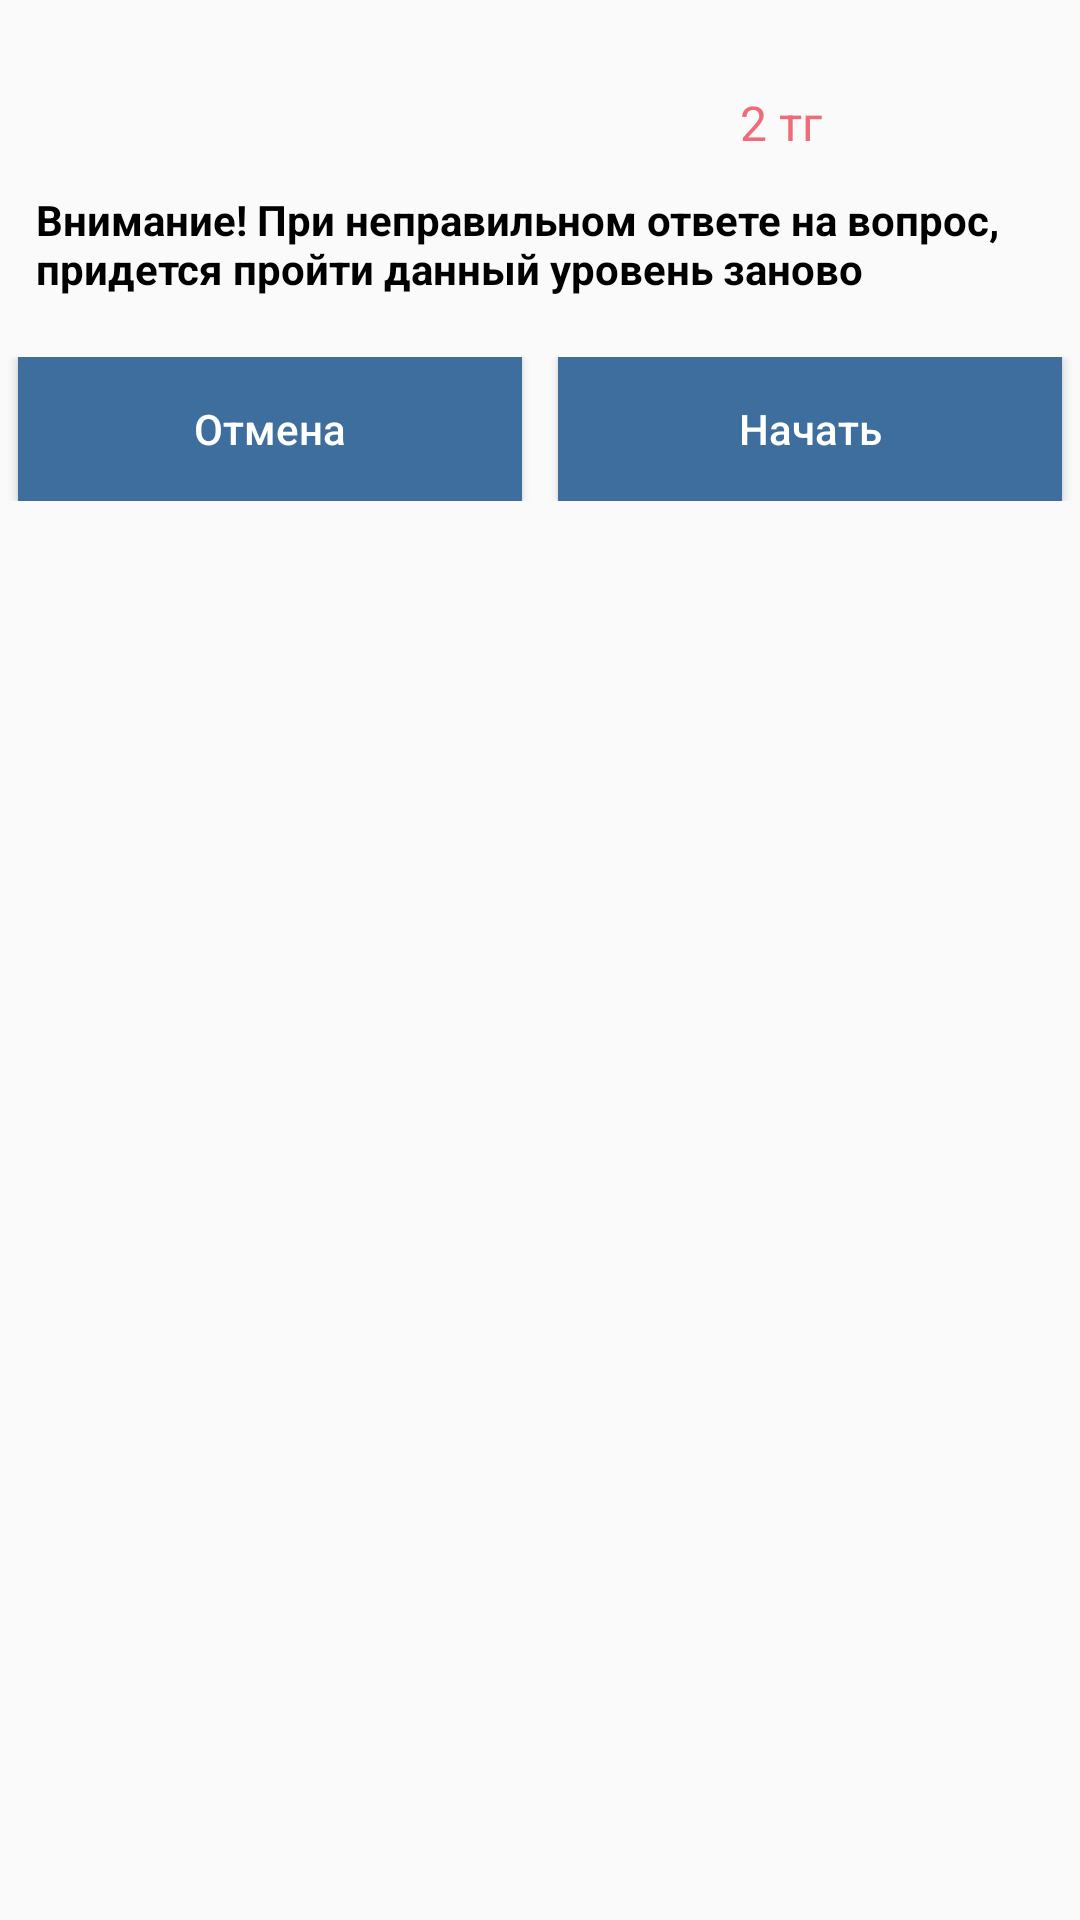

Android layout source for this screen:
<!-- AndroidManifest.xml: application theme AppTheme -->
<!-- res/layout/textview.xml -->
<?xml version="1.0" encoding="utf-8"?>
<LinearLayout android:orientation="vertical"
    android:layout_width="match_parent"
    android:layout_height="wrap_content"
    android:minWidth="250dp"
    android:minHeight="80dp"
    xmlns:android="http://schemas.android.com/apk/res/android">
    <LinearLayout
        android:layout_width="match_parent"
        android:layout_height="wrap_content"
        android:orientation="horizontal"
        android:layout_below="@+id/list1"
        android:layout_marginTop="12dp"
        android:paddingLeft="8dp"
        android:id="@+id/layPrice"
        >
        <TextView android:layout_width="match_parent"
            android:layout_weight="1"
            android:textColor="@color/colorBlack"
            android:textSize="16sp"
            android:id="@+id/tvInfo"
            android:paddingTop="18dp"
            android:paddingLeft="4dp"
            android:layout_height="wrap_content"/>
        <TextView android:layout_width="match_parent"
            android:textColor="@color/colorAccent"
            android:textSize="16sp"
            android:layout_weight="2"
            android:text="2 тг"
            android:paddingTop="18dp"
            android:paddingLeft="4dp"
            android:layout_height="wrap_content"/>
    </LinearLayout>
    <TextView android:layout_width="match_parent"
        android:textColor="@color/colorBlack"
        android:textStyle="bold"
        android:paddingLeft="12dp"
        android:paddingTop="12dp"
        android:paddingRight="12dp"
        android:text="@string/alertTraining"
        android:paddingBottom="8dp"
        android:layout_height="wrap_content"/>
    <LinearLayout
        android:layout_width="match_parent"
        android:layout_height="wrap_content"
        android:orientation="horizontal"
        android:layout_below="@+id/list1"
        android:layout_marginTop="12dp"
        android:layout_marginBottom="12dp"
        android:id="@+id/lay">
        <Button
            android:layout_width="match_parent"
            android:textAllCaps="false"
            android:layout_height="wrap_content"
            android:background="@color/colorPrimary"
            android:layout_weight="1"
            android:id="@+id/btnCancel"
            android:layout_marginRight="6dp"
            android:layout_marginLeft="6dp"
            android:textColor="@color/colorWhite"
            android:text="@string/cancel"/>
        <Button
            android:layout_width="match_parent"
            android:layout_height="wrap_content"
            android:background="@color/colorPrimary"
            android:layout_weight="1"
            android:layout_marginRight="6dp"
            android:layout_marginLeft="6dp"
            android:textAllCaps="false"
            android:id="@+id/btnOK"
            android:textColor="@color/colorWhite"
            android:text="@string/startTest"/>
    </LinearLayout>
</LinearLayout>
<!-- resources referenced by this layout -->
<resources>
  <color name="colorAccent">#ef6b78</color>
  <color name="colorBlack">#000000</color>
  <color name="colorPrimary">#3e6e9e</color>
  <color name="colorWhite">#fff</color>
  <string name="alertTraining">Внимание! При неправильном ответе на вопрос, придется пройти данный уровень заново</string>
  <string name="cancel">Отмена</string>
  <string name="startTest">Начать</string>
  <style name="AppTheme" parent="Theme.AppCompat.Light.DarkActionBar">
          
          <item name="colorPrimary">@color/colorPrimary</item>
          <item name="colorPrimaryDark">@color/colorPrimaryDark</item>
          <item name="colorAccent">@color/colorAccent</item>
      </style>
  <color name="colorPrimaryDark">#2e4c69</color>
</resources>
